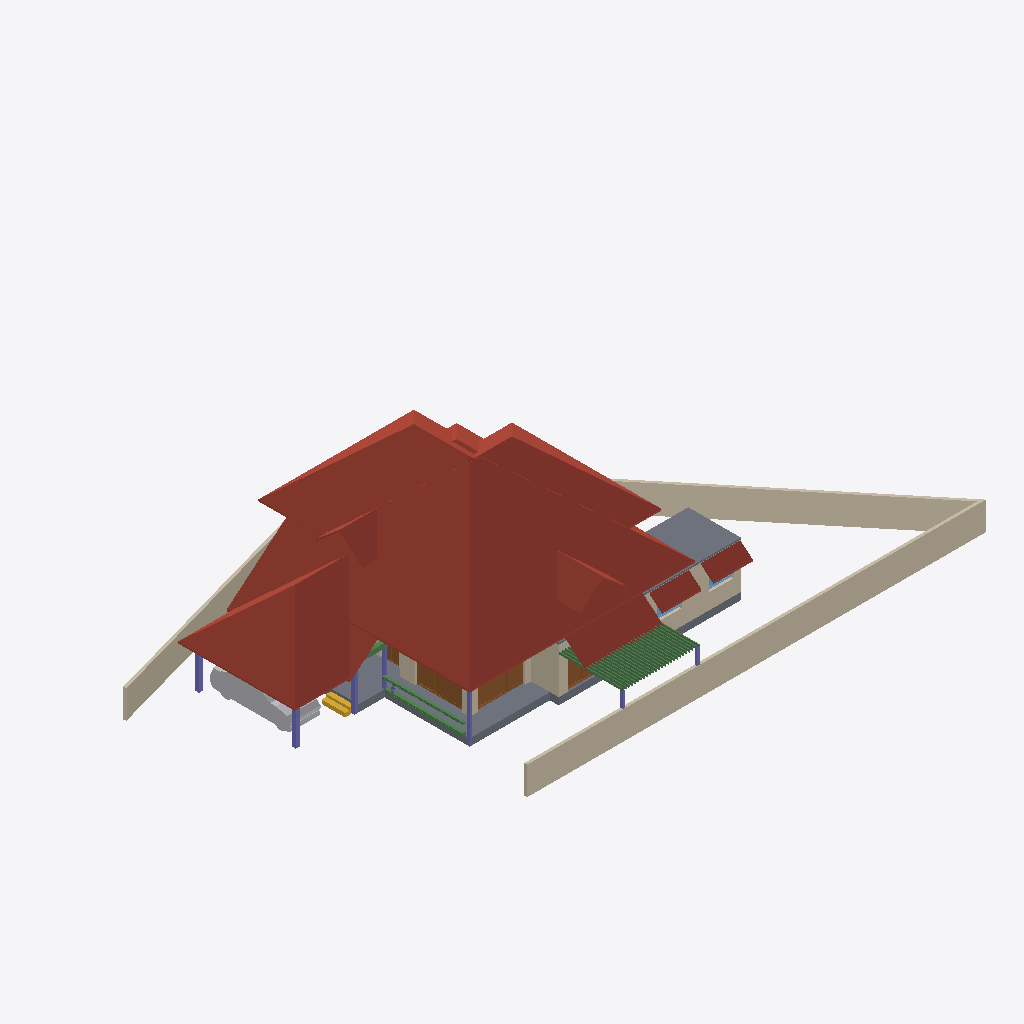
Isometric view of an IFC building model (IFC-SPF (STEP), schema IFC4X3, length unit metre), seen from the south-west, elements coloured by IFC class: 29 beams (green), 9 roofs (red-brown), 9 walls (beige), 7 columns (violet), 4 doors (brown), 2 slabs (grey), 2 windows (light blue), 1 other element (light grey), 1 stair flight (yellow).
Extent 37.8 m × 22.6 m × 10.1 m (x, y, z). Storeys (4): 00 at 0.00 m; GF at 0.45 m; GF Lintel at 2.50 m; FF at 3.45 m. Elements (114): 48 IfcWall, 29 IfcBeam, 9 IfcColumn, 9 IfcRoof, 8 IfcDoor, 5 IfcWindow, 3 IfcSlab, 2 IfcStairFlight, 1 IfcVehicle.

HEADER;
FILE_DESCRIPTION(('ViewDefinition[DesignTransferView]'),'2;1');
FILE_NAME('AnilIFC.ifc','2024-12-23T15:33:44+05:30',(''),(''),'IfcOpenShell 0.8.0','Bonsai 0.8.0','');
FILE_SCHEMA(('IFC4X3'));
ENDSEC;
DATA;
#1=IFCPROJECT('0$WNUybvfAYORhaB4XNFsz',$,'My Project',$,$,$,$,(#14,#26),#9);
#30=IFCSITE('3M0IN1zgbAER3qQbvbHEyN',$,'My Site',$,$,#53,$,$,$,$,$,$,$,$);
#2446=IFCSITE('1Q_c7uVcTCngKTLSlSECoW',$,'Site',$,$,#2465,#2459,$,$,$,$,$,$,$);
#36=IFCBUILDING('1$IA7hdqP7iPKszbJPMQXv',$,'My Building',$,$,#59,$,$,$,$,$,$);
#42=IFCBUILDINGSTOREY('2kIwN_l2HEff17hxWulS$t',$,'00',$,$,#65,$,$,$,$);
#96=IFCBUILDINGSTOREY('1ytHU9NMr9xuhR6nOuParS',$,'GF',$,$,#3459,$,$,$,$);
#113=IFCBUILDINGSTOREY('02Wk4pOKz6S8OjqfsSxw3f',$,'FF',$,$,#3394,$,$,$,$);
#12120=IFCBUILDINGSTOREY('30jjxh13H5ZfRPWBSBUv3P',$,'GF Lintel',$,$,#12934,$,$,$,$);
#4943=IFCROOF('0wxRfeWbDCn8qJjFfpWO0V',$,'Roof',$,$,#12949,#4952,$,.HIP_ROOF.);
#6104=IFCROOF('2ilc2v$8T1nRjOn1sVtEDZ',$,'Roof',$,$,#11209,#6136,$,.HIP_ROOF.);
#15105=IFCWALL('2$tbsWQJT3PftHdFdSZRzF',$,'Wall',$,$,#15195,#15116,$,$);
#11317=IFCROOF('0tZxqoRpT0heYauCIpCjgE',$,'Roof',$,$,#11434,#11349,$,.HIP_ROOF.);
#14987=IFCWALL('3QvJTaeo13jR4q00Btfvpq',$,'Wall',$,$,#15170,#14998,$,$);
#2331=IFCSLAB('16mjUDaTv508o_jLa3Fzff',$,'Slab',$,$,#3559,#2346,$,$);
#15427=IFCROOF('3ipLc_Ohv0MhYh4EAcUk8X',$,'Roof',$,$,#15533,#15438,$,$);
#14884=IFCWALL('0MuvIxI8bFFxmzWw1hEsL7',$,'Wall',$,$,#15063,#14890,$,$);
#14147=IFCROOF('1XkNfQTfjFowUlURNxMr1o',$,'Roof.004',$,$,#14563,#14158,$,$);
#2418=IFCSLAB('2zuPSYDAL5VgmGKHnYEo6Y',$,'Slab',$,$,#3624,#2429,$,$);
#604=IFCWALL('0vQHFjq6DDjRfeuf4$xxQH',$,'Wall',$,$,#3664,#615,$,$);
#9759=IFCVEHICLE('1oADfEVWn0tPCUY0EM8eBG',$,'Vehicle',$,$,#10412,#9791,$,$);
#14782=IFCROOF('1pyzphdPn2wPXtlMZS2eDj',$,'Roof',$,$,#15757,#14814,$,.GABLE_ROOF.);
#14820=IFCROOF('1EEDnyg619iApgvq3uLgim',$,'Roof',$,$,#15821,#14833,$,.GABLE_ROOF.);
#13124=IFCROOF('2Wc40MyBn5PgqI1Y_x0pIx',$,'Roof',$,$,#13271,#13135,$,$);
#13272=IFCROOF('1fNnHheW1DS9OM80bg67kK',$,'Roof',$,$,#13332,#13283,$,$);
#12800=IFCDOOR('39JD$kR8X0NPRTeSE4w5EH',$,'Door',$,$,#12979,#12831,$,$,$,$,$,$);
#12865=IFCDOOR('1sxeLi4_1CVR$TlGJir5XG',$,'Door',$,$,#12984,#12896,$,$,$,$,$,$);
#299=IFCWALL('3YOHcsAdT3PO$57Bo2wlO0',$,'Wall',$,$,#3639,#310,$,$);
#7032=IFCBEAM('2jbCdVhf949eD6ppLG3r_s',$,'Beam',$,$,#10123,#7031,$,$);
#6623=IFCBEAM('06GrN5uAHCtRrFbvXcs6wl',$,'Beam',$,$,#10098,#6622,$,$);
#6545=IFCSTAIRFLIGHT('3mjK21MVj5Wxp88atmNL9l',$,'StairFlight',$,$,#7712,#6544,$,$,$,$,$,$);
#268=IFCWALL('2RgLl6fRz15frDI_PC4t9e',$,'Wall',$,$,#3634,#279,$,$);
#12250=IFCDOOR('2BRBKprhj7ox11yrDLu5ws',$,'Door',$,$,#12345,#12282,$,$,$,$,$,$);
#573=IFCWALL('2Qu9Lk0Sn4FwvPmybXWNcw',$,'Wall',$,$,#3659,#584,$,$);
#2543=IFCCOLUMN('2oosbR6QT61e$mSFtVAOFz',$,'Column',$,$,#2570,#2554,$,$);
#2514=IFCCOLUMN('04srOHgFnESv2c7W4nx5bc',$,'Column',$,$,#2542,#2527,$,$);
#2571=IFCCOLUMN('1sIRRfsbn1PvmG0UUIkt3R',$,'Column',$,$,#2598,#2582,$,$);
#10129=IFCCOLUMN('0cLXe2mTLE_wJoOhfD9hjV',$,'Column',$,$,#10156,#10140,$,$);
#13296=IFCBEAM('01KK717m96$gtpPFfcDtx3',$,'Beam',$,$,#13337,#13307,$,$);
#13969=IFCBEAM('2WMsJh1J97ie24xxEUFc5e',$,'Beam',$,$,#14558,#13984,$,$);
#10157=IFCCOLUMN('0bIFF5SBjDoRMG3rDoukFJ',$,'Column',$,$,#10402,#10168,$,$);
#13943=IFCBEAM('0VPWlCghj36gqmwvDm6w4Y',$,'Beam',$,$,#14553,#13958,$,$);
#7729=IFCDOOR('37XBfoiR9CC8Z2aqM4SSLX',$,'Door',$,$,#9210,#7760,$,2.09999990463257,1.20000004768372,$,$,$);
#13917=IFCBEAM('2kK3Mm78j5aOsw$WQMFvFL',$,'Beam',$,$,#14548,#13932,$,$);
#12137=IFCBEAM('2LrjO7Z8P71uj$lD9yQA6b',$,'Beam',$,$,#12939,#12150,$,$);
#13709=IFCBEAM('0MsgTsVBH3_uM3tQu$sh9Q',$,'Beam',$,$,#14508,#13724,$,$);
#13787=IFCBEAM('3rOUGCbC17CeS8Ztl0Wjlg',$,'Beam',$,$,#14523,#13802,$,$);
#13527=IFCBEAM('3sNqVHzSr32xw3BhoF2CH$',$,'Beam',$,$,#14473,#13542,$,$);
#13657=IFCBEAM('10MeQDWdf4ARrbhMPTC_qS',$,'Beam',$,$,#14498,#13672,$,$);
#9845=IFCBEAM('2GaElzDELAMf9uZ0HgoOwe',$,'Beam',$,$,#13295,#9844,$,$);
#13605=IFCBEAM('2zOc57ZBn4VeKgono8M1e4',$,'Beam',$,$,#14488,#13620,$,$);
#13683=IFCBEAM('3cwMWctgD2LRq6cV_0IO_E',$,'Beam',$,$,#14503,#13698,$,$);
#13631=IFCBEAM('1OikhY47DAzvX_MQqcidfD',$,'Beam',$,$,#14493,#13646,$,$);
#13735=IFCBEAM('09dbP1PJf2KholPuU1w_Tu',$,'Beam',$,$,#14513,#13750,$,$);
#13813=IFCBEAM('1iGWg7sXL94w5myqz7oPfi',$,'Beam',$,$,#14528,#13828,$,$);
#13839=IFCBEAM('2iKQbQUrv8AP3_$jiCzn1f',$,'Beam',$,$,#14533,#13854,$,$);
#13891=IFCBEAM('1mpwteEGL2rgraIv4Io0J6',$,'Beam',$,$,#14543,#13906,$,$);
#13865=IFCBEAM('2D6CPTK894VgmnUHul6Kvl',$,'Beam',$,$,#14538,#13880,$,$);
#13371=IFCBEAM('3lCrjYkVLDzgNe2svrYFjo',$,'Beam',$,$,#14443,#13386,$,$);
#13397=IFCBEAM('31zVFBS8rCZhOS_fRRFXJO',$,'Beam',$,$,#14448,#13412,$,$);
#13423=IFCBEAM('1eGVaRPKD9_A3G4LdfQVBn',$,'Beam',$,$,#14453,#13438,$,$);
#13475=IFCBEAM('3bgYEYwPzAkRfvnj2G8LPF',$,'Beam',$,$,#14463,#13490,$,$);
#13501=IFCBEAM('36vI2tFaT0IBoSsL_Lk1lE',$,'Beam',$,$,#14468,#13516,$,$);
#13579=IFCBEAM('06FVBLUQ59PQKmo26S$6$P',$,'Beam',$,$,#14483,#13594,$,$);
#13761=IFCBEAM('1KM0M7lZz7u9Wplplc2kia',$,'Beam',$,$,#14518,#13776,$,$);
#13553=IFCBEAM('1EEZpIBKP6nBvnjZJU01St',$,'Beam',$,$,#14478,#13568,$,$);
#13449=IFCBEAM('3u5EAT9AbBGAVorNVD3JWm',$,'Beam',$,$,#14458,#13464,$,$);
#10060=IFCCOLUMN('1fU8aNPYz0awMrhgaNorUb',$,'Column',$,$,#13322,#10072,$,$);
#12712=IFCCOLUMN('1fBzyN1NvAQvwVVd9o4PlW',$,'Column',$,$,#13327,#12723,$,$);
#12426=IFCWINDOW('2habVzn5L6_PTFJWWyAnt3',$,'Window',$,$,#12964,#12457,$,$,$,$,$,$);
#12346=IFCWINDOW('0zYJNjOTb6Oelsb$WsOYpt',$,'Window',$,$,#12959,#12377,$,$,$,$,$,$);
#842=IFCWALL('3BP$Kj7eL8rfLzufr5wfXy',$,'Wall',$,$,#3674,#853,$,$);
#900=IFCWALL('1fOjCHp7n9IvAaRIenRr6l',$,'Wall',$,$,#3679,#911,$,$);
ENDSEC;